Photos from the image-classification dataset "dog-breed-classification" in the GitHub repository PerthCPE/dog-breed-classification. Its 10 classes are: beagle, boxer, chihuahua, cocker spaniel, german shorthaired, great pyrenees, pomeranian, pug, saint bernard, samoyed.

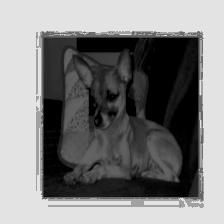
Label: chihuahua

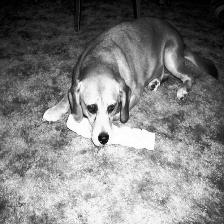
Label: beagle

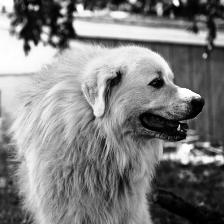
Label: great pyrenees

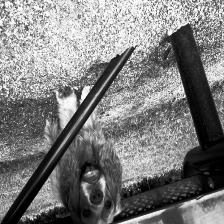
Label: cocker spaniel

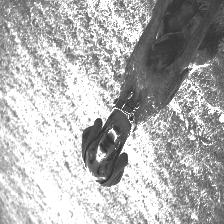
Label: german shorthaired

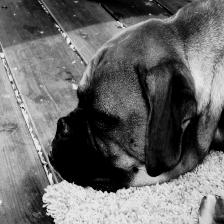
Label: boxer
